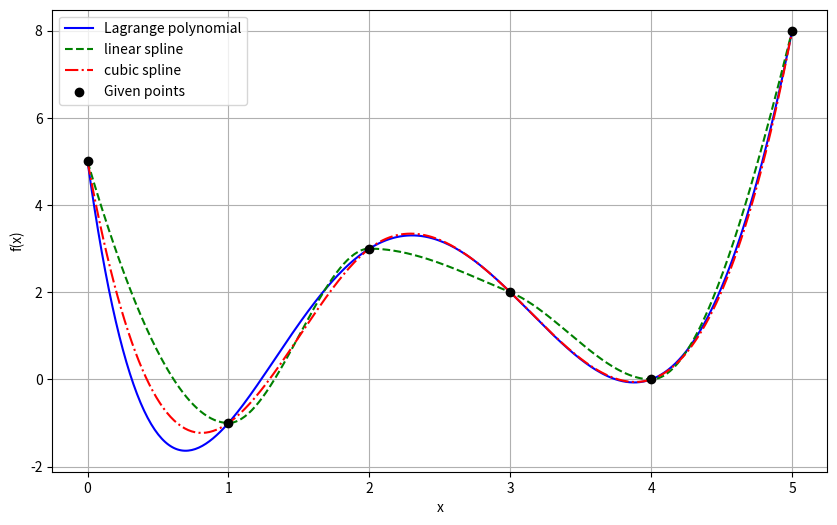

Write the Python code that produced this figure.
import numpy as np
import scipy.interpolate as interp
import matplotlib.pyplot as plt

x_data = np.array([0, 1, 2, 3, 4, 5])
y_data = np.array([5, -1, 3, 2, 0, 8])

lagrange_interpolator = interp.lagrange(x_data, y_data)

linear_spline = interp.PchipInterpolator(x_data, y_data)

cubic_spline = interp.CubicSpline(x_data, y_data)

x_vals = np.linspace(0, 5, 400)

y_lagrange = lagrange_interpolator(x_vals)
y_linear = linear_spline(x_vals)
y_cubic = cubic_spline(x_vals)

plt.figure(figsize=(10, 6))

plt.plot(x_vals, y_lagrange, label='Lagrange polynomial', color='blue', linestyle='-')

plt.plot(x_vals, y_linear, label='linear spline', color='green', linestyle='--')

plt.plot(x_vals, y_cubic, label='cubic spline', color='red', linestyle='-.')

plt.scatter(x_data, y_data, color='black', zorder=5, label='Given points')

plt.xlabel('x')
plt.ylabel('f(x)')
plt.legend()
plt.grid(True)

plt.show()
